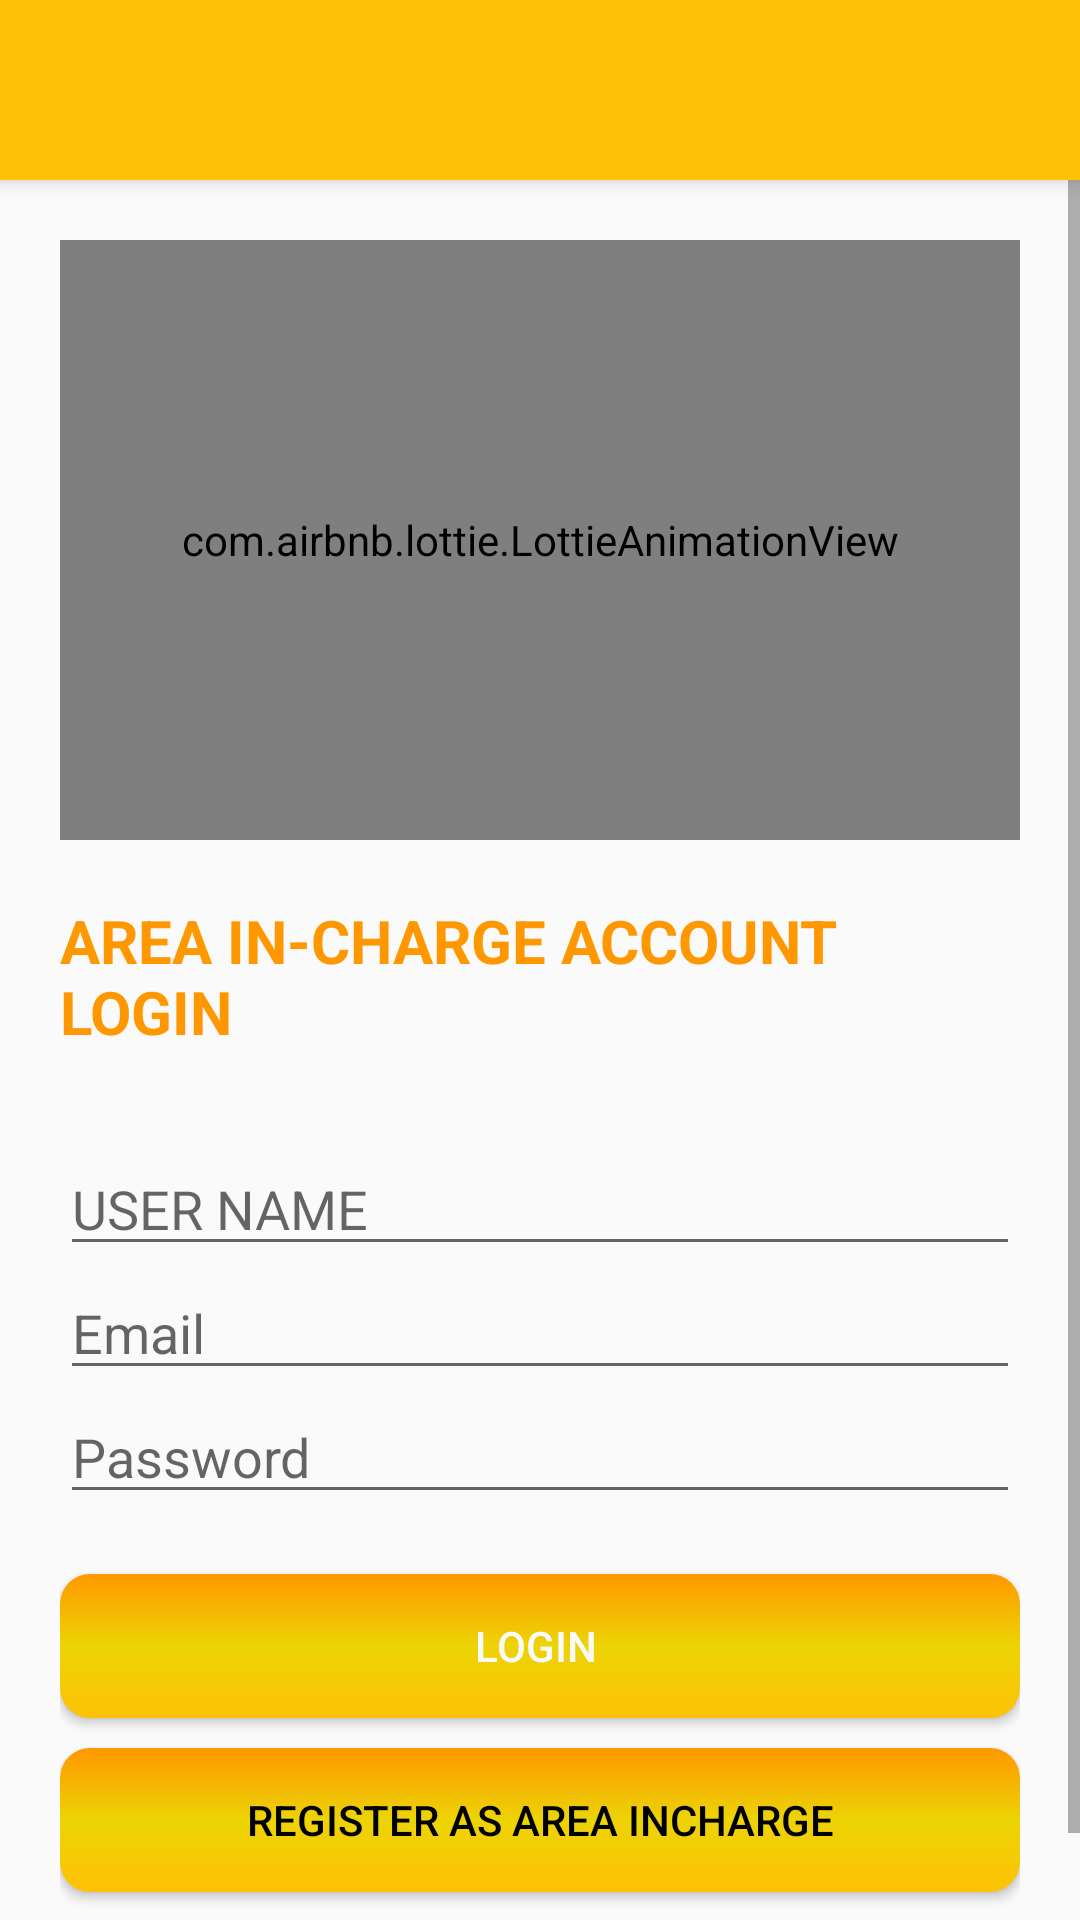

The Android layout XML behind this screen, and the referenced resources:
<!-- AndroidManifest.xml: application theme AppTheme -->
<!-- res/layout/ai_login.xml -->
<?xml version="1.0" encoding="utf-8"?>
<LinearLayout xmlns:android="http://schemas.android.com/apk/res/android"
    xmlns:app="http://schemas.android.com/apk/res-auto"
    android:layout_width="match_parent"
    android:layout_height="match_parent"
    android:background="@color/colorAccent"
    android:orientation="vertical">

    <include layout="@layout/main_toolbar" />

    <ScrollView
        android:layout_width="match_parent"
        android:layout_height="match_parent">

        <LinearLayout
            android:layout_width="match_parent"
            android:layout_height="match_parent"
            android:layout_margin="20dp"
            android:orientation="vertical">


            <com.airbnb.lottie.LottieAnimationView
                android:id="@+id/animationView"
                android:layout_width="match_parent"
                android:layout_height="200dp"
                android:layout_marginBottom="20dp"
                app:lottie_autoPlay="true"
                app:lottie_fileName="login.json"
                app:lottie_loop="true" />

            <TextView
                android:layout_width="wrap_content"
                android:layout_height="wrap_content"
                android:layout_gravity="center"
                android:layout_marginBottom="30dp"
                android:text="AREA IN-CHARGE ACCOUNT LOGIN"
                android:textColor="#FF9800"
                android:textSize="20sp"
                android:textStyle="bold"

                />

            <EditText

                android:id="@+id/ai_username"
                android:layout_width="match_parent"
                android:layout_height="wrap_content"
                android:cursorVisible="true"
                android:focusable="true"
                android:focusableInTouchMode="true"
                android:hint="USER NAME"
                android:textCursorDrawable="@null"

                ></EditText>


            <EditText
                android:id="@+id/ai_email"
                android:layout_width="match_parent"
                android:layout_height="wrap_content"
                android:cursorVisible="true"
                android:focusable="true"
                android:focusableInTouchMode="true"
                android:hint="Email"
                android:textCursorDrawable="@null"></EditText>

            <EditText
                android:id="@+id/ai_password"
                android:layout_width="match_parent"
                android:layout_height="wrap_content"
                android:cursorVisible="true"
                android:focusable="true"
                android:focusableInTouchMode="true"
                android:hint="Password"
                android:textCursorDrawable="@null">

            </EditText>

            <Button
                android:id="@+id/ai_loginBtn"
                android:layout_width="match_parent"
                android:layout_height="wrap_content"
                android:layout_marginTop="20dp"
                android:background="@drawable/button_background"
                android:text="Login "
                android:textColor="@color/colorAccent"></Button>

            <Button
                android:id="@+id/ai_register"
                android:layout_width="match_parent"
                android:layout_height="wrap_content"
                android:layout_marginTop="10dp"
                android:layout_marginBottom="40dp"
                android:background="@drawable/button_background"
                android:text="Register as Area Incharge"
                android:textColor="#000000">

            </Button>


        </LinearLayout>
    </ScrollView>

</LinearLayout>
<!-- res/layout/main_toolbar.xml (included above) -->
<?xml version="1.0" encoding="utf-8"?>
<androidx.appcompat.widget.Toolbar xmlns:android="http://schemas.android.com/apk/res/android"
    xmlns:app="http://schemas.android.com/apk/res-auto"
    android:id="@+id/toolbar54"
    android:layout_width="match_parent"
    android:layout_height="60dp"
    android:background="?attr/colorPrimary"
    android:elevation="4dp"
    android:theme="@style/ThemeOverlay.AppCompat.ActionBar"
    app:popupTheme="@style/ThemeOverlay.AppCompat.Light" />
<!-- resources referenced by this layout -->
<resources>
  <color name="colorAccent">#FAFAFA</color>
  <!-- drawable button_background (drawable) -->
  <shape
  
      xmlns:android="http://schemas.android.com/apk/res/android"
      android:shape="rectangle">
  
      <gradient
          android:angle="90"
          android:centerColor="#ECD405"
          android:endColor="#FF9800"
          android:startColor="#FFC107" />
      <corners android:radius="10dp" />
  </shape>
  <style name="AppTheme" parent="Theme.AppCompat.Light.DarkActionBar">
          
          <item name="windowActionBar">false</item>
          <item name="windowNoTitle">true</item>
          <item name="colorPrimary">#FFC107</item>
          <item name="colorPrimaryDark">#FF9800</item>
          <item name="colorAccent">@color/colorAccent</item>
      </style>
</resources>
